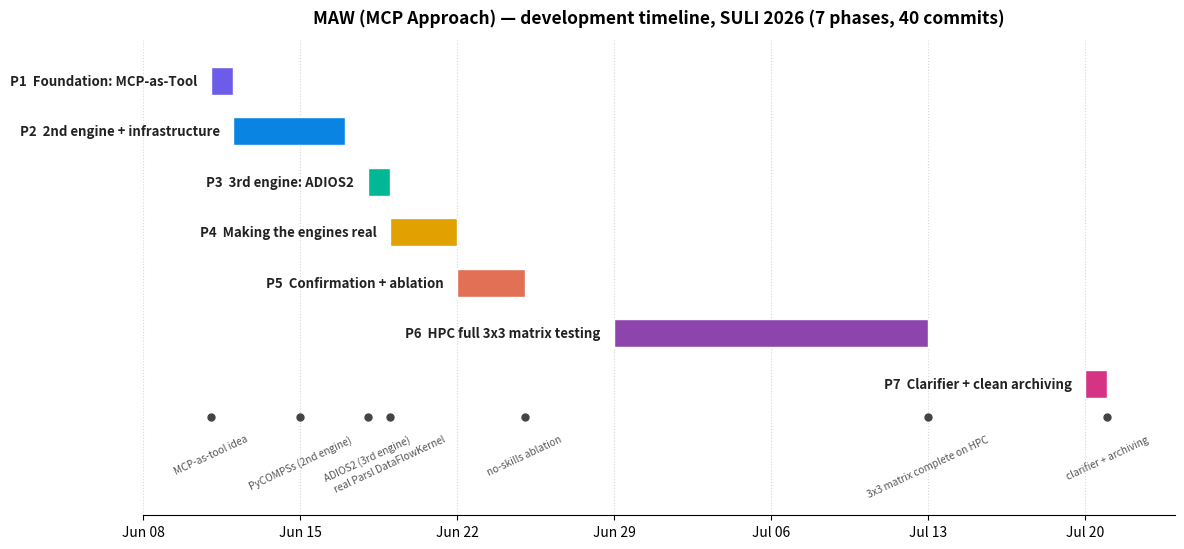

Generate this figure with matplotlib: (Note: this script raises an exception after producing the figure.)
"""Render the development-timeline figure used in the README (docs/timeline.png).

The phases below were derived from the real commit history. To update the figure after
new development:
  1. Add/extend an entry in PHASES (label, start-date, end-date, color) and, optionally,
     a milestone in MILES.
  2. Run:  python docs/make_timeline.py
  3. Commit the regenerated docs/timeline.png.

To re-derive the raw commit dates:  git log --reverse --format='%ad  %s' --date=short

Requires: matplotlib.  Output is written next to this script, so it works from any cwd.
"""
import os
from datetime import date

import matplotlib
matplotlib.use("Agg")
import matplotlib.pyplot as plt
import matplotlib.dates as mdates

# (label, start, end, color) -- single-day phases get a small min width for visibility.
PHASES = [
    ("P1  Foundation: MCP-as-Tool",      date(2026, 6, 11), date(2026, 6, 12), "#6C5CE7"),
    ("P2  2nd engine + infrastructure",  date(2026, 6, 12), date(2026, 6, 17), "#0984E3"),
    ("P3  3rd engine: ADIOS2",           date(2026, 6, 18), date(2026, 6, 19), "#00B894"),
    ("P4  Making the engines real",      date(2026, 6, 19), date(2026, 6, 22), "#E1A100"),
    ("P5  Confirmation + ablation",      date(2026, 6, 22), date(2026, 6, 25), "#E17055"),
    ("P6  HPC full 3x3 matrix testing",  date(2026, 6, 29), date(2026, 7, 13), "#8E44AD"),
    ("P7  Clarifier + clean archiving",  date(2026, 7, 20), date(2026, 7, 21), "#D63384"),
]
# (date, text) key milestones plotted along a baseline under the bars.
MILES = [
    (date(2026, 6, 11), "MCP-as-tool idea"),
    (date(2026, 6, 15), "PyCOMPSs (2nd engine)"),
    (date(2026, 6, 18), "ADIOS2 (3rd engine)"),
    (date(2026, 6, 19), "real Parsl DataFlowKernel"),
    (date(2026, 6, 25), "no-skills ablation"),
    (date(2026, 7, 13), "3x3 matrix complete on HPC"),
    (date(2026, 7, 21), "clarifier + archiving"),
]

# X-axis window (a little padding on each side of the phase range).
X_START, X_END = date(2026, 6, 8), date(2026, 7, 24)
TITLE = "MAW (MCP Approach) — development timeline, SULI 2026 (7 phases, 40 commits)"


def main():
    fig, ax = plt.subplots(figsize=(12, 5.6))
    for i, (label, s, e, c) in enumerate(PHASES):
        y = len(PHASES) - i
        ax.barh(y, mdates.date2num(e) - mdates.date2num(s), left=mdates.date2num(s),
                height=0.55, color=c, edgecolor="white", linewidth=1, zorder=3)
        ax.text(mdates.date2num(s) - 0.6, y, label, ha="right", va="center",
                fontsize=9.5, fontweight="bold", color="#222", zorder=4)

    base_y = 0.35
    for d, txt in MILES:
        x = mdates.date2num(d)
        ax.plot(x, base_y, "o", color="#444", markersize=5, zorder=5)
        ax.annotate(txt, (x, base_y), xytext=(0, -12), textcoords="offset points",
                    ha="center", va="top", fontsize=7.3, color="#555", rotation=25, zorder=5)

    ax.set_ylim(-1.6, len(PHASES) + 0.8)
    ax.set_yticks([])
    ax.xaxis.set_major_locator(mdates.WeekdayLocator(byweekday=mdates.MO))
    ax.xaxis.set_major_formatter(mdates.DateFormatter("%b %d"))
    ax.set_xlim(mdates.date2num(X_START), mdates.date2num(X_END))
    ax.grid(axis="x", linestyle=":", alpha=0.5, zorder=0)
    for sp in ("top", "right", "left"):
        ax.spines[sp].set_visible(False)
    ax.set_title(TITLE, fontsize=12.5, fontweight="bold", pad=12)

    plt.tight_layout()
    out = os.path.join(os.path.dirname(os.path.abspath(__file__)), "timeline.png")
    plt.savefig(out, dpi=200, bbox_inches="tight", facecolor="white")
    print("written:", out)


if __name__ == "__main__":
    main()
